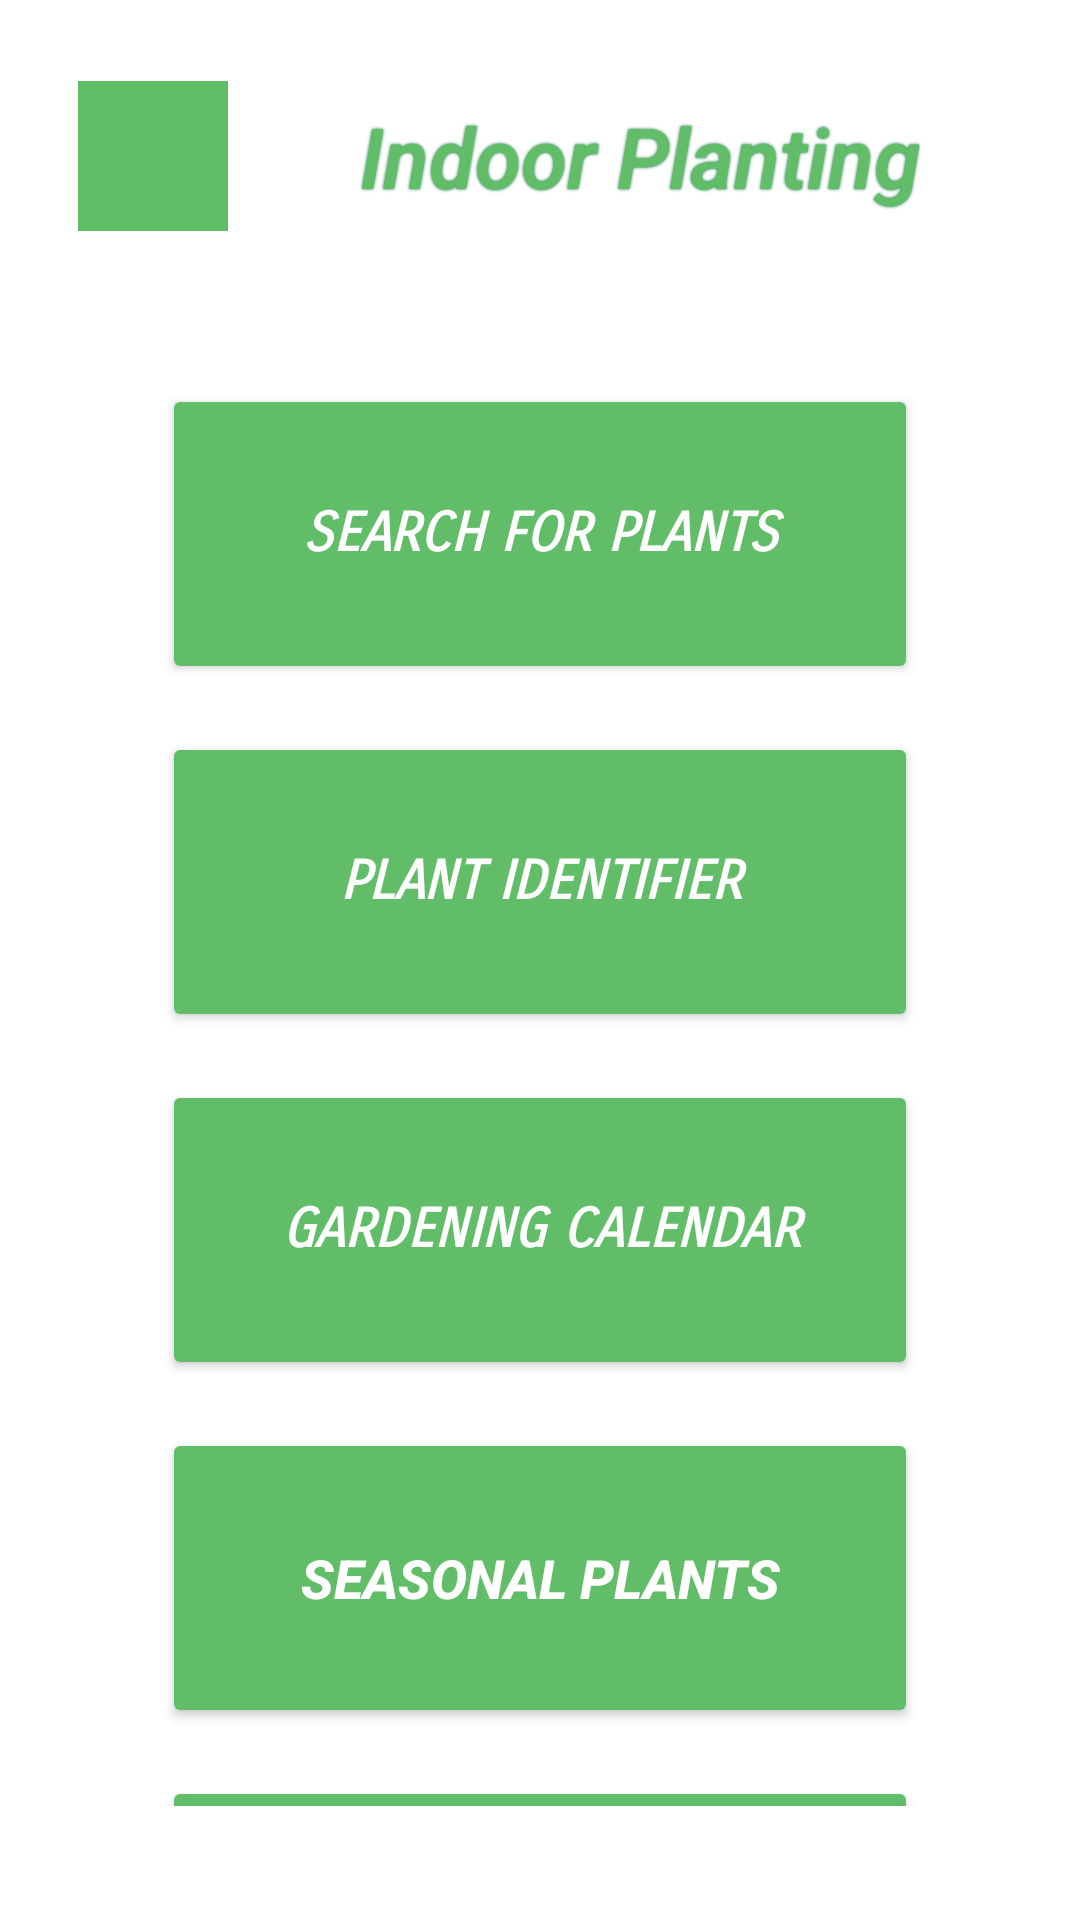

Layout XML and referenced resources for this Android screen:
<!-- AndroidManifest.xml: application theme Theme.PlantingAPP -->
<!-- res/layout/first_activity.xml -->
<?xml version="1.0" encoding="utf-8"?>
<androidx.constraintlayout.widget.ConstraintLayout xmlns:android="http://schemas.android.com/apk/res/android"
    xmlns:app="http://schemas.android.com/apk/res-auto"
    xmlns:tools="http://schemas.android.com/tools"
    android:layout_width="match_parent"
    android:layout_height="match_parent"
    android:background="@color/white"
    android:padding="10dp">


    
    <androidx.appcompat.widget.Toolbar
        android:id="@+id/toolbar"
        android:layout_width="match_parent"
        android:layout_height="?attr/actionBarSize"
        android:layout_marginTop="10dp"
        android:layout_marginStart="10dp"
        android:layout_marginEnd="10dp"
        android:background="@color/white"
        android:contentDescription="@string/toolbar"
        android:contextClickable="false"
        android:orientation="horizontal"
        android:theme="@style/ThemeOverlay.AppCompat.Dark.ActionBar"
        android:visibility="visible"
        app:layout_constraintEnd_toEndOf="parent"
        app:layout_constraintStart_toStartOf="parent"
        app:layout_constraintTop_toTopOf="parent"
        app:title="Indoor Planting"
        app:titleMarginStart="100dp"
        app:titleTextAppearance="@style/Toolbar.TitleText"
        app:titleTextColor="@color/Green" />

    
    <ImageView
        android:id="@+id/profile_img"
        android:layout_width="50dp"
        android:layout_height="50dp"
        android:layout_marginStart="16dp"
        android:background="@color/Green"
        android:src="@drawable/person"
        app:layout_constraintBottom_toBottomOf="@id/toolbar"
        app:layout_constraintStart_toStartOf="parent"
        app:layout_constraintTop_toTopOf="@id/toolbar" />

    
    <ImageView
        android:id="@+id/three_lines"
        android:layout_width="40dp"
        android:layout_height="40dp"
        android:layout_marginEnd="16dp"
        android:src="@drawable/hamburg"
        app:layout_constraintBottom_toBottomOf="@id/toolbar"
        app:layout_constraintEnd_toEndOf="parent"
        app:layout_constraintTop_toTopOf="@id/toolbar"
        app:tint="#62bd69" />

    <GridLayout
        android:layout_width="match_parent"
        android:layout_height="0dp"
        android:layout_marginTop="16dp"
        android:layout_marginStart="16dp"
        android:layout_marginEnd="16dp"
        android:layout_marginBottom="8dp"
        android:columnCount="1"
        android:fontFamily="sans-serif-smallcaps"
        android:padding="20dp"
        android:background="@color/white"
        app:layout_constraintBottom_toBottomOf="parent"
        app:layout_constraintEnd_toEndOf="parent"
        app:layout_constraintStart_toStartOf="parent"
        app:layout_constraintTop_toBottomOf="@id/toolbar">

        <Button
            android:id="@+id/search_btn"
            android:layout_width="0dp"
            android:layout_height="100dp"
            android:layout_columnWeight="2"
            android:layout_margin="8dp"
            android:backgroundTint="@color/Green"
            android:fontFamily="sans-serif-smallcaps"
            android:onClick="SearchPlant"
            android:pointerIcon="none"
            android:text="@string/searchaplant"
            android:textAlignment="gravity"
            android:textColor="@color/white"
            android:textIsSelectable="false"
            android:textSize="18sp"
            android:textStyle="bold|italic"
            app:cornerRadius="5dp"
            app:icon="@android:drawable/ic_search_category_default"
            app:iconGravity="start"
            app:iconSize="20dp"
            app:iconTint="#FFFFFF"
            app:layout_columnSpan="2"
            app:strokeColor="#006837"
            app:strokeWidth="3dp" />

        <Button
            android:id="@+id/identifier_btn"
            android:layout_width="0dp"
            android:layout_height="100dp"
            android:layout_columnWeight="2"
            android:layout_margin="8dp"
            android:backgroundTint="@color/Green"
            android:fontFamily="sans-serif-smallcaps"
            android:text="@string/identifier"
            android:textAlignment="center"
            android:textColor="@color/white"
            android:textSize="18sp"
            android:textStyle="bold|italic"
            app:cornerRadius="5dp"
            app:strokeColor="#006837"
            app:strokeWidth="3dp"
            android:onClick="plantIdentifier"
            />

        <Button
            android:id="@+id/plant_Calander_btn"
            android:layout_width="0dp"
            android:layout_height="100dp"
            android:layout_columnWeight="2"
            android:layout_margin="8dp"
            android:fontFamily="sans-serif-smallcaps"
            android:backgroundTint="@color/Green"
            android:text="@string/plantcalander"
            android:textColor="@color/white"
            android:textColorHighlight="#8BC34A"
            android:textSize="18sp"
            android:textStyle="bold|italic"
            app:cornerRadius="5dp"
            app:strokeColor="#006837"
            app:strokeWidth="3dp"
            android:onClick="GardeningCalander"
            />

        <Button
            android:id="@+id/seasonal_btn"
            android:layout_width="0dp"
            android:layout_height="100dp"
            android:layout_columnWeight="2"
            android:layout_margin="8dp"
            android:backgroundTint="@color/Green"
            android:onClick="seasonalPlants"
            android:text="@string/Seasonalplant"
            android:textColor="@color/white"
            android:textColorHighlight="#8BC34A"
            android:textSize="18sp"
            android:textStyle="bold|italic"
            app:cornerRadius="5dp"
            app:strokeColor="#006837"
            app:strokeWidth="3dp" />

        <Button
            android:id="@+id/plant_Location_btn"
            android:layout_width="0dp"
            android:layout_height="100dp"
            android:layout_columnWeight="2"
            android:layout_margin="8dp"
            android:backgroundTint="@color/Green"
            android:text="@string/plantlocation"
            android:textColor="@color/white"
            android:textSize="18sp"
            android:textStyle="bold|italic"
            android:fontFamily="sans-serif-smallcaps"
            app:cornerRadius="5dp"
            app:strokeColor="#006837"
            app:strokeWidth="3dp"
            android:onClick="whereToPlant"
            />

    </GridLayout>
</androidx.constraintlayout.widget.ConstraintLayout>
<!-- resources referenced by this layout -->
<resources>
  <color name="Green">#62bd69</color>
  <color name="white">#FFFFFFFF</color>
  <string name="Seasonalplant">Seasonal plants</string>
  <string name="identifier">Plant identifier</string>
  <string name="plantcalander">Gardening calendar</string>
  <string name="plantlocation">Where to Plant?</string>
  <string name="searchaplant">Search for plants</string>
  <string name="toolbar">Toolbar</string>
  <style name="Toolbar.TitleText" parent="TextAppearance.Widget.AppCompat.Toolbar.Title">
          <item name="android:textSize">28sp</item>
          <item name="fontFamily">sans-serif-light</item>
          <item name="android:textStyle">italic|bold</item>
          <item name="android:textAlignment">center</item>
          <item name="android:shadowColor">#006837</item>
          <item name="android:shadowRadius">2</item>
      </style>
  <style name="Theme.PlantingAPP" parent="Base.Theme.PlantingAPP" />
  <style name="Base.Theme.PlantingAPP" parent="Theme.Material3.DayNight.NoActionBar">
          
          
      </style>
</resources>
